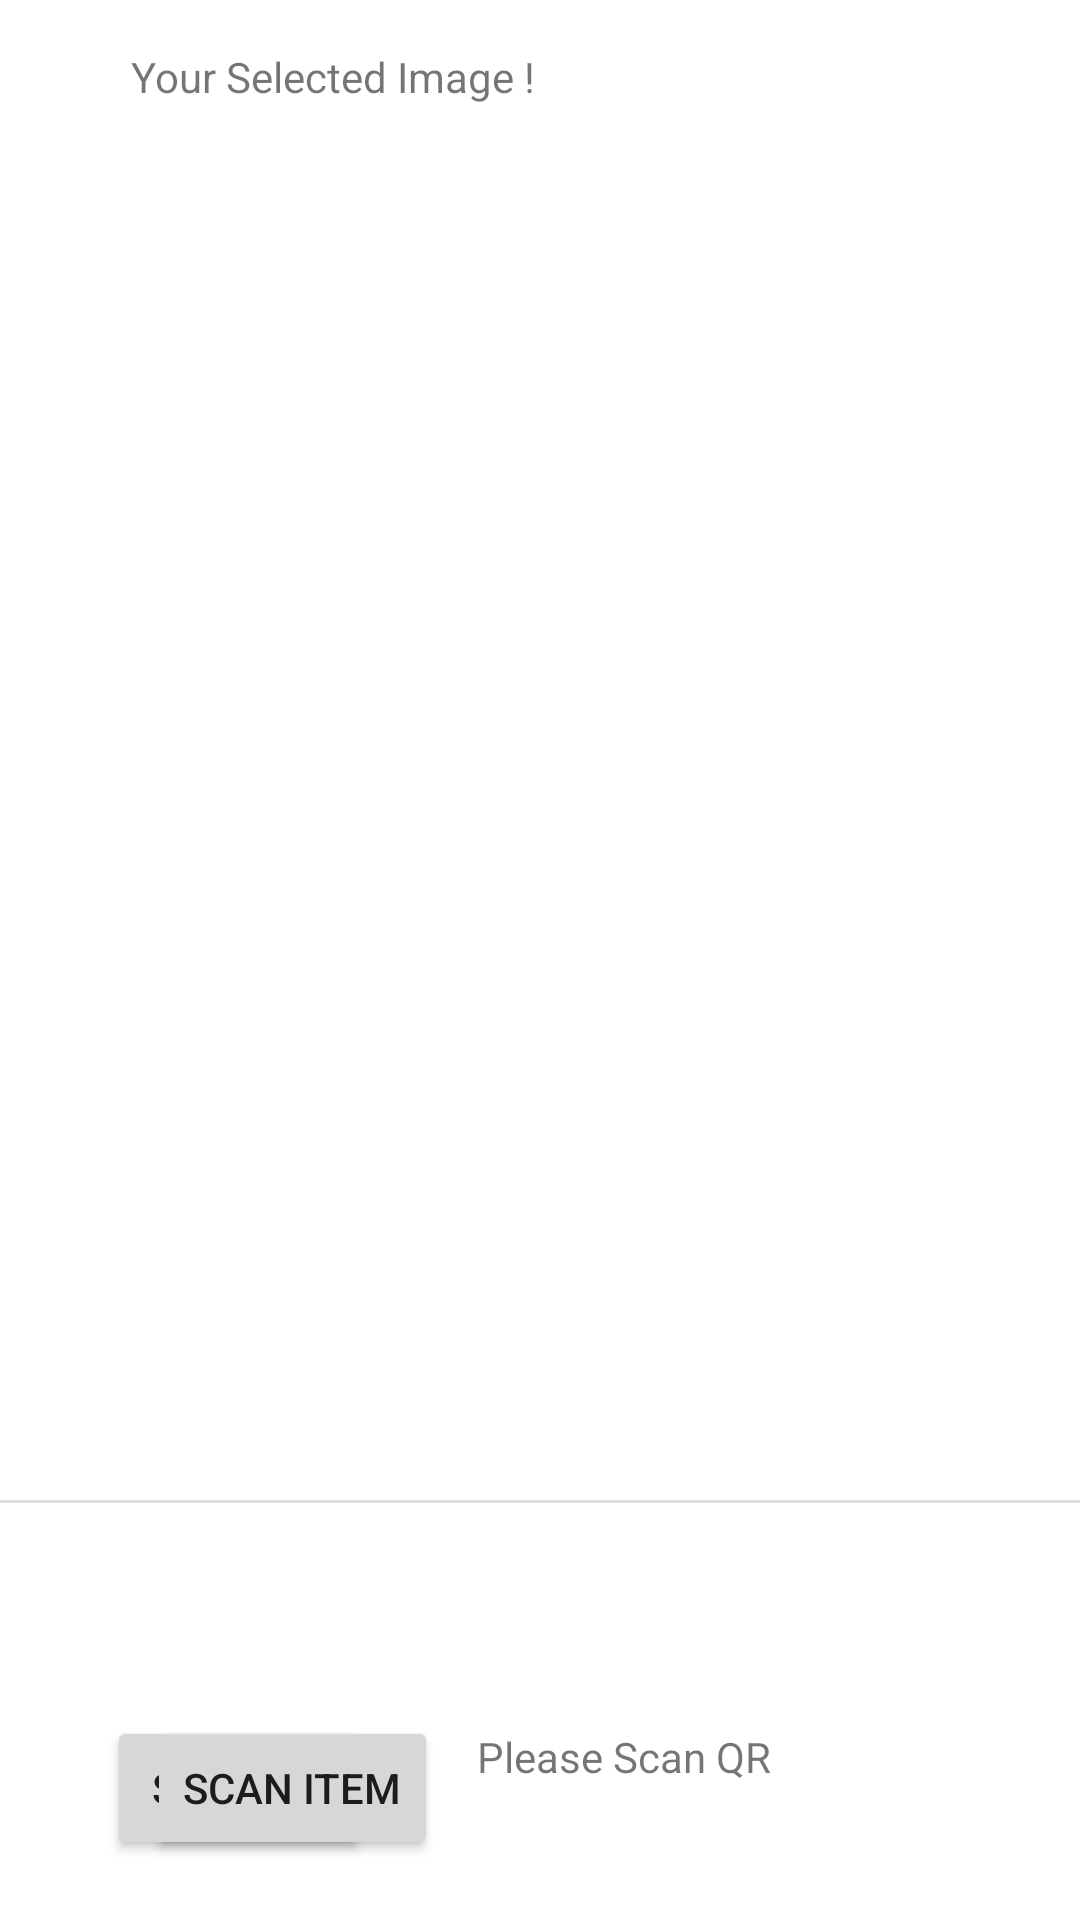

The Android layout XML behind this screen, and the referenced resources:
<!-- AndroidManifest.xml: application theme Theme.FarmEzz -->
<!-- res/layout/activity_main.xml -->
<?xml version="1.0" encoding="utf-8"?>
<androidx.constraintlayout.widget.ConstraintLayout xmlns:android="http://schemas.android.com/apk/res/android"
    xmlns:app="http://schemas.android.com/apk/res-auto"
    xmlns:tools="http://schemas.android.com/tools"
    android:layout_width="match_parent"
    android:layout_height="match_parent"
    tools:context=".MainActivity">

    <Button
        android:id="@+id/scanQRid"
        android:layout_width="wrap_content"
        android:layout_height="wrap_content"
        android:layout_marginTop="572dp"
        android:onClick="scanQrOnClick"
        android:text="Scan QR"
        app:layout_constraintEnd_toStartOf="@+id/ScanQrTextId"
        app:layout_constraintStart_toStartOf="parent"
        app:layout_constraintTop_toTopOf="parent" />

    <Button
        android:id="@+id/scanItemId"
        android:layout_width="wrap_content"
        android:layout_height="wrap_content"
        android:layout_marginBottom="20dp"
        android:onClick="takePhotoonClick"
        android:text="Scan Item"
        app:layout_constraintBottom_toBottomOf="parent"
        app:layout_constraintEnd_toEndOf="parent"
        app:layout_constraintHorizontal_bias="0.186"
        app:layout_constraintStart_toStartOf="parent" />

    <TextView
        android:id="@+id/ScanQrTextId"
        android:layout_width="105dp"
        android:layout_height="42dp"
        android:layout_marginTop="576dp"
        android:layout_marginEnd="96dp"
        android:text="Please Scan QR"
        app:layout_constraintEnd_toEndOf="parent"
        app:layout_constraintTop_toTopOf="parent" />

    <TextView
        android:id="@+id/ScanItemTextId"
        android:layout_width="95dp"
        android:layout_height="37dp"
        android:layout_marginStart="53dp"
        android:layout_marginTop="52dp"
        android:layout_marginBottom="40dp"
        android:text="Please Scan Photo!"
        app:layout_constraintBottom_toBottomOf="parent"
        app:layout_constraintEnd_toEndOf="parent"
        app:layout_constraintHorizontal_bias="0.0"
        app:layout_constraintStart_toEndOf="@+id/scanItemId"
        app:layout_constraintTop_toBottomOf="@+id/ScanQrTextId" />

    <View
        android:id="@+id/divider"
        android:layout_width="409dp"
        android:layout_height="1dp"
        android:layout_marginTop="500dp"
        android:background="?android:attr/listDivider"
        app:layout_constraintStart_toStartOf="parent"
        app:layout_constraintTop_toTopOf="parent" />

    <ImageView
        android:id="@+id/itemImageView"
        android:layout_width="310dp"
        android:layout_height="380dp"
        android:layout_marginTop="8dp"
        android:onClick="takePhotoonClick"
        android:scaleType="centerCrop"
        app:layout_constraintEnd_toEndOf="parent"
        app:layout_constraintHorizontal_bias="0.544"
        app:layout_constraintStart_toStartOf="parent"
        app:layout_constraintTop_toBottomOf="@+id/itemPhotoTextView"
        tools:ignore="SpeakableTextPresentCheck"
        tools:srcCompat="@tools:sample/avatars" />

    <TextView
        android:id="@+id/itemPhotoTextView"
        android:layout_width="272dp"
        android:layout_height="55dp"
        android:layout_marginTop="16dp"
        android:text="Your Selected Image !"
        app:layout_constraintEnd_toEndOf="parent"
        app:layout_constraintHorizontal_bias="0.496"
        app:layout_constraintStart_toStartOf="parent"
        app:layout_constraintTop_toTopOf="parent" />
</androidx.constraintlayout.widget.ConstraintLayout>
<!-- resources referenced by this layout -->
<resources>
  <style name="Theme.FarmEzz" parent="Theme.MaterialComponents.DayNight.NoActionBar">
          
          <item name="colorPrimary">@color/purple_500</item>
          <item name="colorPrimaryVariant">@color/purple_700</item>
          <item name="colorOnPrimary">@color/white</item>
          
          <item name="colorSecondary">@color/teal_200</item>
          <item name="colorSecondaryVariant">@color/teal_700</item>
          <item name="colorOnSecondary">@color/black</item>
          
          <item name="android:statusBarColor" tools:targetApi="l">?attr/colorPrimaryVariant</item>
          
      </style>
  <!-- not gathered from this repository: default colours our renderer supplied (Android Studio template values) -->
  <color name="purple_500">#FF6200EE</color>
  <color name="purple_700">#FF3700B3</color>
  <color name="teal_200">#FF03DAC5</color>
  <color name="teal_700">#FF018786</color>
  <color name="black">#FF000000</color>
  <color name="white">#FFFFFFFF</color>
</resources>
